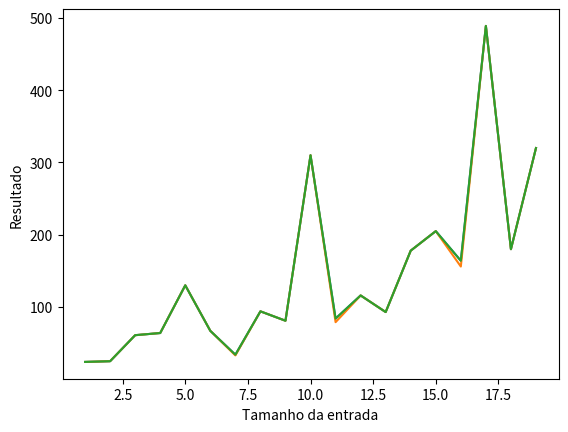

The script that saved this image:
import numpy as np
import seaborn as sns
import matplotlib.pyplot as plt 

def rod_cutting_BF(length, price_list, count):
    if length <= 0:
        return 0, 1
    
    max_revenue = 0
    for i in range(length):
        value, count_aux = rod_cutting_BF(length - i - 1, price_list, 0)
        max_revenue = max(max_revenue, price_list[i] + value)
        count += count_aux + 1
    return max_revenue, count


def rod_cutting_top_down(length, price_list):
    memo = [-1 for i in range(length + 1)]
    
    def rod_cutting_aux(length, count):
        if length <= 0:
            return 0, 1
        if memo[length] != -1:
            return memo[length], 1
        
        max_revenue = 0
        for i in range(length):
            value, count_aux = rod_cutting_aux(length - i - 1, count)
            max_revenue = max(max_revenue, price_list[i] + value)
            count += count_aux + 1

        memo[length] = max_revenue
        return max_revenue, count
    
    return rod_cutting_aux(length, 0)

def rod_cutting_greedy(length, price):
    count = 0
    price = [price[i]/(i + 1) for i in range(length)]
    price_sorted = np.argsort(price)
    price_sorted = price_sorted[::-1]

    total_cuts = 0
    max_price = 0
    while total_cuts < length:
        for i in range(length):
            count += 1
            if total_cuts + price_sorted[i] + 1 <= length:
                max_price += price_list[price_sorted[i]]
                total_cuts += price_sorted[i] + 1
                break
    return max_price, count

if __name__ == "__main__":
    
    length = 100
    counts_bf, counts_dp, counts_greedy = [], [], []
    values_bf, values_dp, values_greedy = [], [], []
    for i in range(1, 20):
        price_list = np.random.choice(range(1000), length, replace=False)
        price_list = np.sort(price_list)
        value, count = rod_cutting_BF(length=i, price_list=price_list, count=0)
        value2, count2 = rod_cutting_greedy(length=i, price=price_list)
        value3, count3 = rod_cutting_top_down(length=i, price_list=price_list)

        values_bf.append(value), values_dp.append(value2), values_greedy.append(value3)
        #counts_dp.append(count3), counts_greedy.append(count2)
    
    x = [i for i in range(1, 20)]
    sns.lineplot(x=x, y=values_bf)
    sns.lineplot(x=x, y=values_dp)
    sns.lineplot(x=x, y=values_greedy)
    plt.plot()
    plt.ylabel("Resultado")
    plt.xlabel("Tamanho da entrada")
    plt.savefig("2.png")    
    